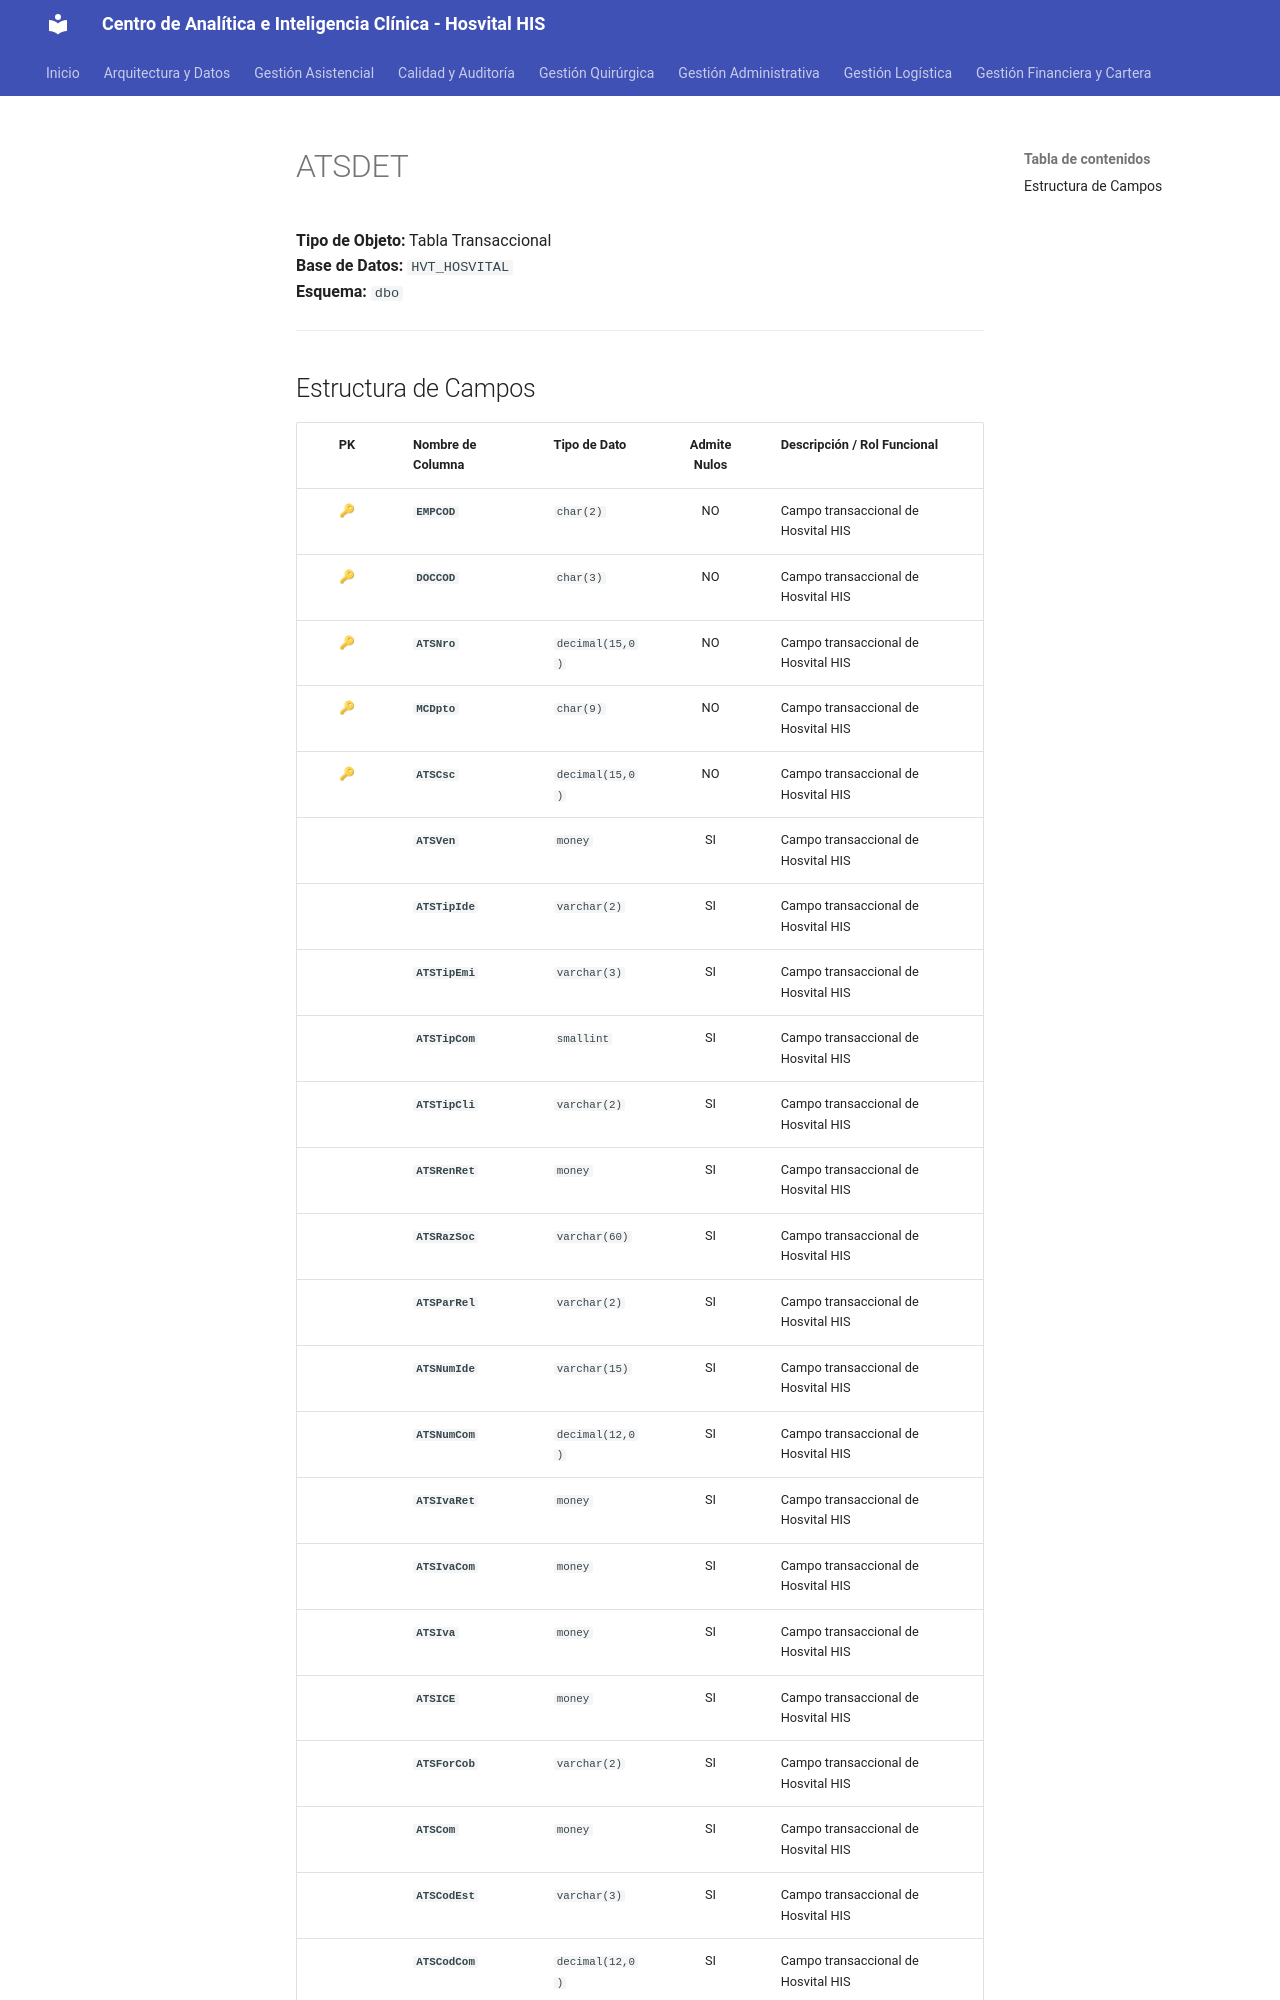

repository: SoporteSaludtech/superset-docs · page: diccionario-general/ATSDET/index.html · generator: mkdocs

# ATSDET

**Tipo de Objeto:** Tabla Transaccional  
**Base de Datos:** `HVT_HOSVITAL`  
**Esquema:** `dbo`

---

## Estructura de Campos

| PK | Nombre de Columna | Tipo de Dato | Admite Nulos | Descripción / Rol Funcional |
| :-: | :--- | :--- | :-: | :--- |
| 🔑 | **`EMPCOD`** | `char(2)` | NO | Campo transaccional de Hosvital HIS |
| 🔑 | **`DOCCOD`** | `char(3)` | NO | Campo transaccional de Hosvital HIS |
| 🔑 | **`ATSNro`** | `decimal(15,0)` | NO | Campo transaccional de Hosvital HIS |
| 🔑 | **`MCDpto`** | `char(9)` | NO | Campo transaccional de Hosvital HIS |
| 🔑 | **`ATSCsc`** | `decimal(15,0)` | NO | Campo transaccional de Hosvital HIS |
|  | **`ATSVen`** | `money` | SI | Campo transaccional de Hosvital HIS |
|  | **`ATSTipIde`** | `varchar(2)` | SI | Campo transaccional de Hosvital HIS |
|  | **`ATSTipEmi`** | `varchar(3)` | SI | Campo transaccional de Hosvital HIS |
|  | **`ATSTipCom`** | `smallint` | SI | Campo transaccional de Hosvital HIS |
|  | **`ATSTipCli`** | `varchar(2)` | SI | Campo transaccional de Hosvital HIS |
|  | **`ATSRenRet`** | `money` | SI | Campo transaccional de Hosvital HIS |
|  | **`ATSRazSoc`** | `varchar(60)` | SI | Campo transaccional de Hosvital HIS |
|  | **`ATSParRel`** | `varchar(2)` | SI | Campo transaccional de Hosvital HIS |
|  | **`ATSNumIde`** | `varchar(15)` | SI | Campo transaccional de Hosvital HIS |
|  | **`ATSNumCom`** | `decimal(12,0)` | SI | Campo transaccional de Hosvital HIS |
|  | **`ATSIvaRet`** | `money` | SI | Campo transaccional de Hosvital HIS |
|  | **`ATSIvaCom`** | `money` | SI | Campo transaccional de Hosvital HIS |
|  | **`ATSIva`** | `money` | SI | Campo transaccional de Hosvital HIS |
|  | **`ATSICE`** | `money` | SI | Campo transaccional de Hosvital HIS |
|  | **`ATSForCob`** | `varchar(2)` | SI | Campo transaccional de Hosvital HIS |
|  | **`ATSCom`** | `money` | SI | Campo transaccional de Hosvital HIS |
|  | **`ATSCodEst`** | `varchar(3)` | SI | Campo transaccional de Hosvital HIS |
|  | **`ATSCodCom`** | `decimal(12,0)` | SI | Campo transaccional de Hosvital HIS |
|  | **`ATSB
